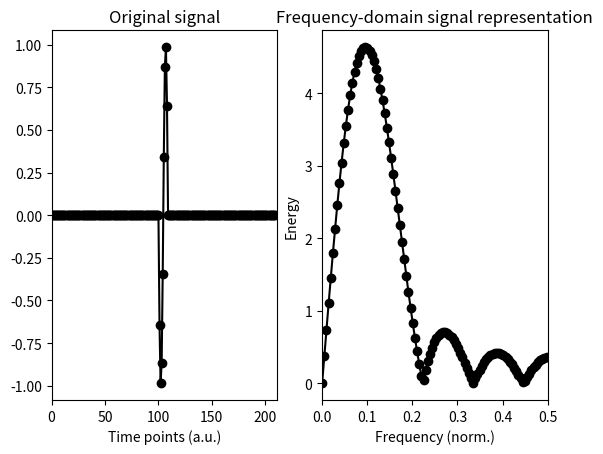
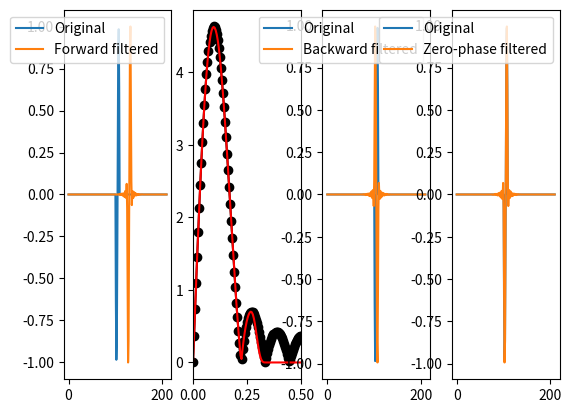

Write Python code to recreate these figures, in order.
import numpy as np
import matplotlib.pyplot as plt
from scipy import signal
import scipy.fftpack
import scipy
import copy

# create a simple signal
data = np.concatenate((np.zeros(100),np.cos(np.linspace(np.pi/2,5*np.pi/2,10)),np.zeros(100)),axis=0)
n = len(data)

plt.figure(0)
# plot it and its power spectrum
plt.subplot(121)
plt.plot(range(0,n),data,'ko-')
plt.xlim([0,n+1])
plt.title('Original signal')
plt.xlabel('Time points (a.u.)')

plt.subplot(122)
plt.plot(np.linspace(0,1,n),np.abs(scipy.fftpack.fft(data)),'ko-')
plt.xlim([0,.5])
plt.xlabel('Frequency (norm.)')
plt.ylabel('Energy')
plt.title('Frequency-domain signal representation')
plt.show()


plt.figure(1)

plt.subplot(141)
fkern = signal.firwin(51,.6)
fdata = signal.lfilter(fkern,1,data)
plt.plot(range(0,n),data,label='Original')
plt.plot(range(0,n),fdata,label='Forward filtered')
plt.legend()
plt.show()

# flip the signal backwards
fdataFlip = fdata[::-1]
# and show its spectrum
plt.subplot(142)
plt.plot(np.linspace(0,1,n),np.abs(scipy.fftpack.fft(data)),'ko-')
plt.plot(np.linspace(0,1,n),np.abs(scipy.fftpack.fft(fdataFlip)),'r')
plt.xlim([0,.5])
plt.show()


# filter the flipped signal
fdataF = signal.lfilter(fkern,1,fdataFlip)
plt.subplot(143)
plt.plot(range(0,n),data,label='Original')
plt.plot(range(0,n),fdataF,label='Backward filtered')
plt.legend()
plt.show()

# finally, flip the double-filtered signal
fdataF = fdataF[::-1]
plt.subplot(144)
plt.plot(range(0,n),data,label='Original')
plt.plot(range(0,n),fdataF,label='Zero-phase filtered')
plt.legend()
plt.show()
